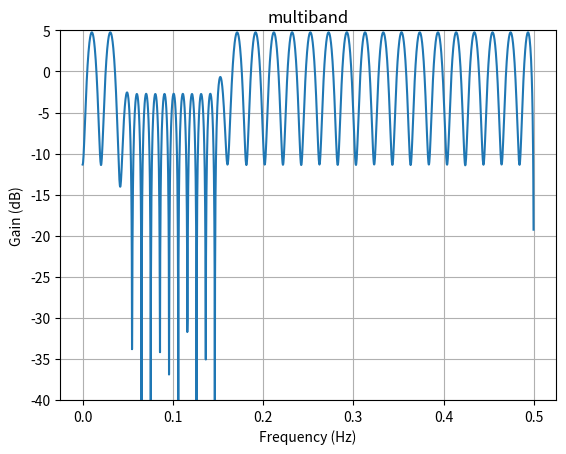
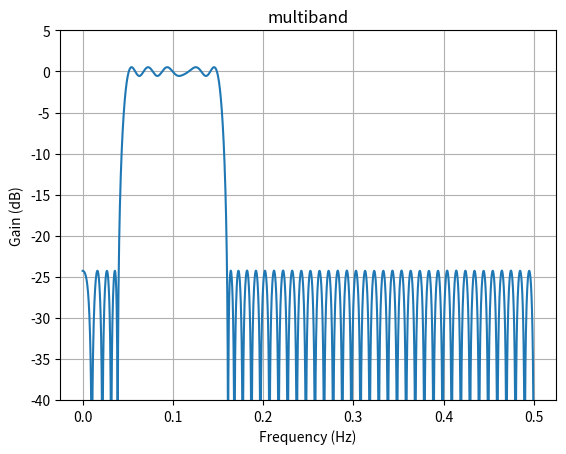
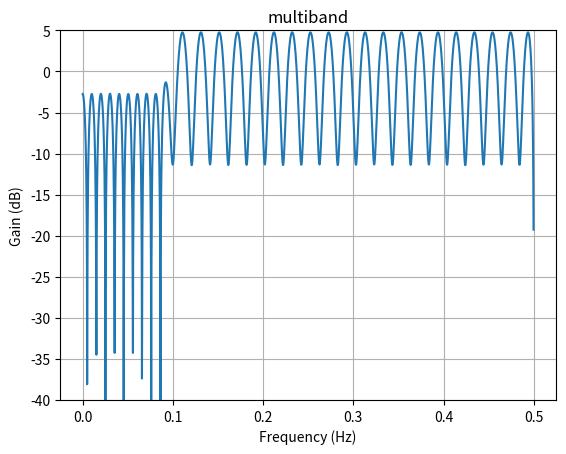
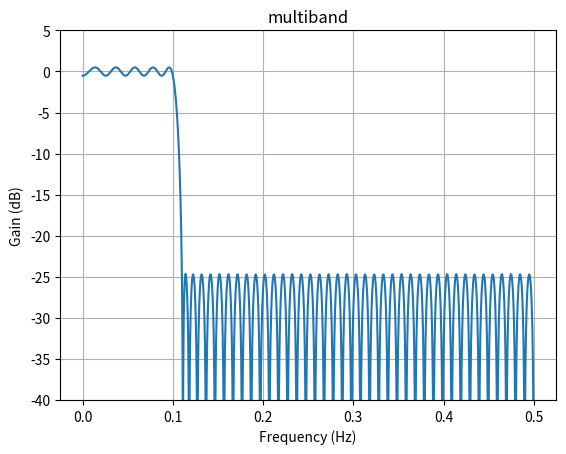

These charts were generated, in order, by the following Python code:
import numpy as np
from scipy.signal import remez,freqz
import matplotlib.pyplot as plt

class FIRFilter:
    def __init__(self, order:int,filter_type:str, t_width:float, endpoints):

        """
        Parameters: order: Order of the desired filter
                    t_width: Transition width between pass and stopband Note: t_width ~ 1/order
                    endpoints: endpoints of Frequency of interest.
                    filter_type: string that indicates type of filter: ["Bandpass" ,"BandStop","Lowpass","Highpass"]
                                    
        Return: List of tuples representing band (normalized) frequency intervals
        """
        self.order = order
        self.t_width = t_width
        self.filter_type = filter_type
        self.fstart, self.fend = endpoints[0], endpoints[1]

    def normalized_frequency(self, f):
        return (f - self.fstart) / (2 * (self.fend - self.fstart))

    def obtain_bands(self, center_frequencies, band_width:float,cutoff_frequency:float=None):
        """
        Function to obtain the bands(pass or stop), in units of normalized frequency, from
        the center Frequencies
    
        Parameters: center_frequencies: ndarray of center Frequencies, lowest frequency is in position 0 of array
                    band_width: desired width of pass (or stop) band, in Hz
                    endpoints: endpoints of Frequency of interest.
                    filter_type: string that indicates type of filter: ["Bandpass" ,"BandStop","Lowpass","Highpass"]
                                    
        Return: List of tuples representing band (normalized) frequency intervals
        """
        
        bands = []

        if self.filter_type == "Lowpass":
            bands.append((0.0, self.normalized_frequency(cutoff_frequency), 1.0))
        elif self.filter_type == "Highpass":
            bands.append((self.normalized_frequency(cutoff_frequency), 0.5, 1.0))
        else:
            for frequency in center_frequencies:
                f_low, f_up = frequency - band_width / 2.0, frequency + band_width / 2.0
                bands.append((self.normalized_frequency(f_low), self.normalized_frequency(f_up), 1.0 if self.filter_type == "Bandpass" else 0.0))
                
        return bands

    def fir_filter_parks_mcclellan(self, bands, plot=False):
        freq, gain = [], []

        for band in bands:
            start_freq, end_freq, band_gain = band
            t_width = self.normalized_frequency(self.t_width)

            freq.extend(filter(lambda x: 0.0 < x < 0.5, [start_freq - t_width, start_freq, end_freq, end_freq + t_width]))
            gain.extend([band_gain])
            if self.filter_type !="Highpass":
                gain.extend([0.0 if self.filter_type in {"Bandpass", "Lowpass"} else 1.0])


        freq = [0.0] + freq + [0.5]
        if self.filter_type !="Lowpass":
            gain = [0.0 if self.filter_type in {"Bandpass", "Highpass"} else 1.0] + gain
        coefs = remez(numtaps=self.order, bands=freq, desired=gain)

        if plot == True:
            w, h = freqz(coefs, [1], worN=2000,fs=1)
            plot_response(w,h,"Plot of FIR Transfer Function")

        return coefs



def plot_response(w, h, title):
    "Utility function to plot response functions"
    fig, ax = plt.subplots()
    ax.plot(w, 20 * np.log10(np.abs(h)))
    ax.set_ylim(-40, 5)
    ax.grid(True)
    ax.set(xlabel='Frequency (Hz)', ylabel='Gain (dB)', title=title)
    plt.show()

def example_usage():
    for filter_type in ['Bandstop','Bandpass','Highpass','Lowpass']:
        filter_instance = FIRFilter(order=100, t_width=10, filter_type=filter_type,endpoints = (0, 500))
        center_frequencies = np.array([100.0])   
        band_width = 100
        cutoff_frequency=100

        bands = filter_instance.obtain_bands(center_frequencies, band_width,cutoff_frequency)
        coefs= filter_instance.fir_filter_parks_mcclellan(bands)
        
        # Plot the frequency response
        w, h = freqz(coefs, [1], worN=2000,fs=1)
        plot_response(w,h,"multiband")
   
if __name__ == "__main__":
    example_usage()
